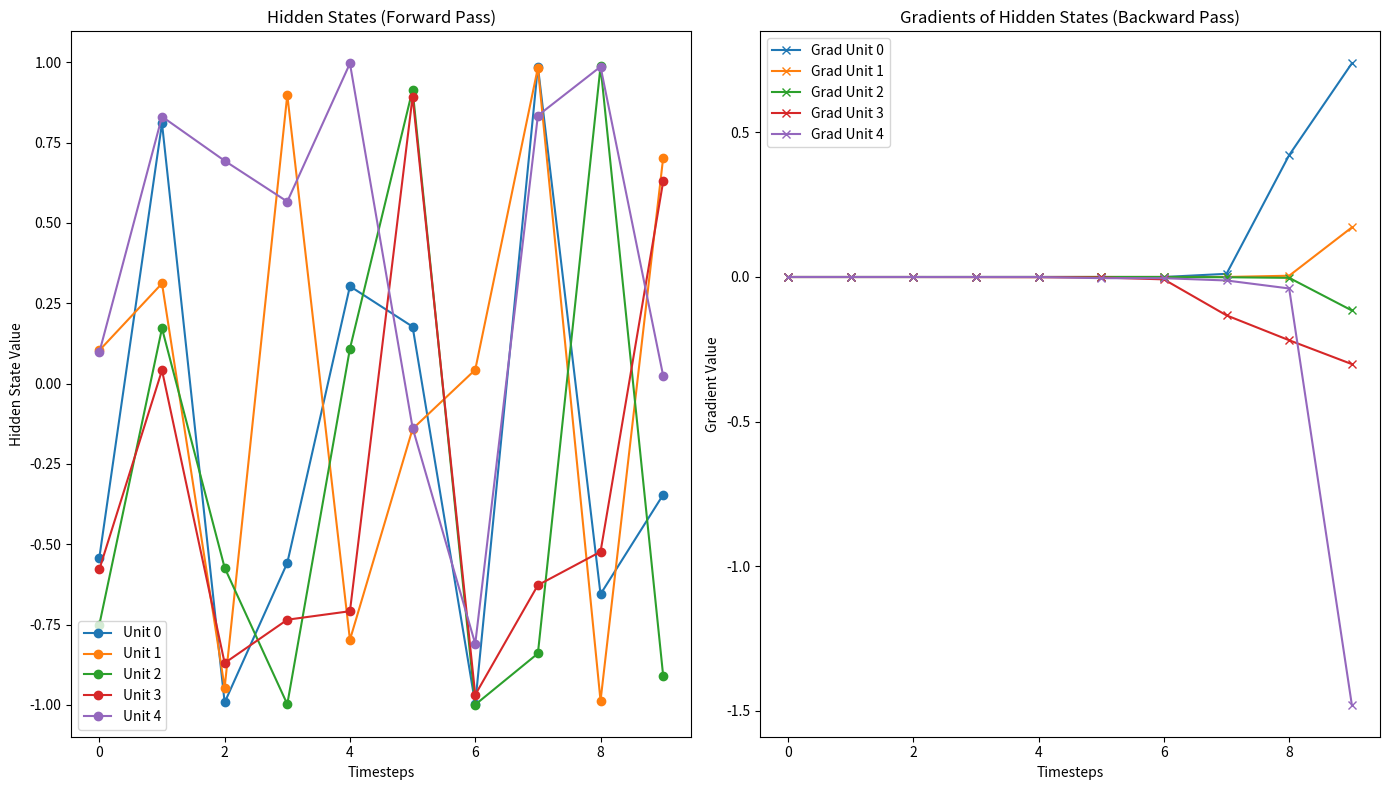

Here is the Python script that generated this plot:
import numpy as np
import matplotlib.pyplot as plt

# Set random seed for reproducibility
np.random.seed(42)

# Parameters
timesteps = 10  # number of timesteps in sequence
hidden_size = 5  # number of units in the RNN layer
learning_rate = 0.01

# Initialize random inputs and weights
x = np.random.randn(timesteps)  # sequential input data
W_h = np.random.randn(hidden_size, hidden_size)  # hidden state weights
W_x = np.random.randn(hidden_size)  # input to hidden weights
b = np.zeros(hidden_size)  # bias term

# Initialize hidden state
h = np.zeros((timesteps, hidden_size))
h_grad = np.zeros((timesteps, hidden_size))  # gradient of hidden state for visualization

# Forward pass: Compute hidden states
for t in range(timesteps):
    h[t] = np.tanh(np.dot(W_h, h[t-1]) + W_x * x[t] + b)

# Backward pass: Calculate gradients
h_grad[-1] = np.random.randn(hidden_size)  # initial gradient for final timestep
for t in reversed(range(timesteps - 1)):
    h_grad[t] = h_grad[t + 1] * (1 - h[t] ** 2)  # backpropagation through time (simplified)

# Visualization of hidden states and gradients
fig, (ax1, ax2) = plt.subplots(1, 2, figsize=(14, 8))

# Plot forward hidden states
ax1.plot(range(timesteps), h, marker='o')
ax1.set_title("Hidden States (Forward Pass)")
ax1.set_xlabel("Timesteps")
ax1.set_ylabel("Hidden State Value")
ax1.legend([f"Unit {i}" for i in range(hidden_size)])

# Plot gradients of hidden states in backward pass
ax2.plot(range(timesteps), h_grad, marker='x')
ax2.set_title("Gradients of Hidden States (Backward Pass)")
ax2.set_xlabel("Timesteps")
ax2.set_ylabel("Gradient Value")
ax2.legend([f"Grad Unit {i}" for i in range(hidden_size)])

plt.tight_layout()
plt.show()
